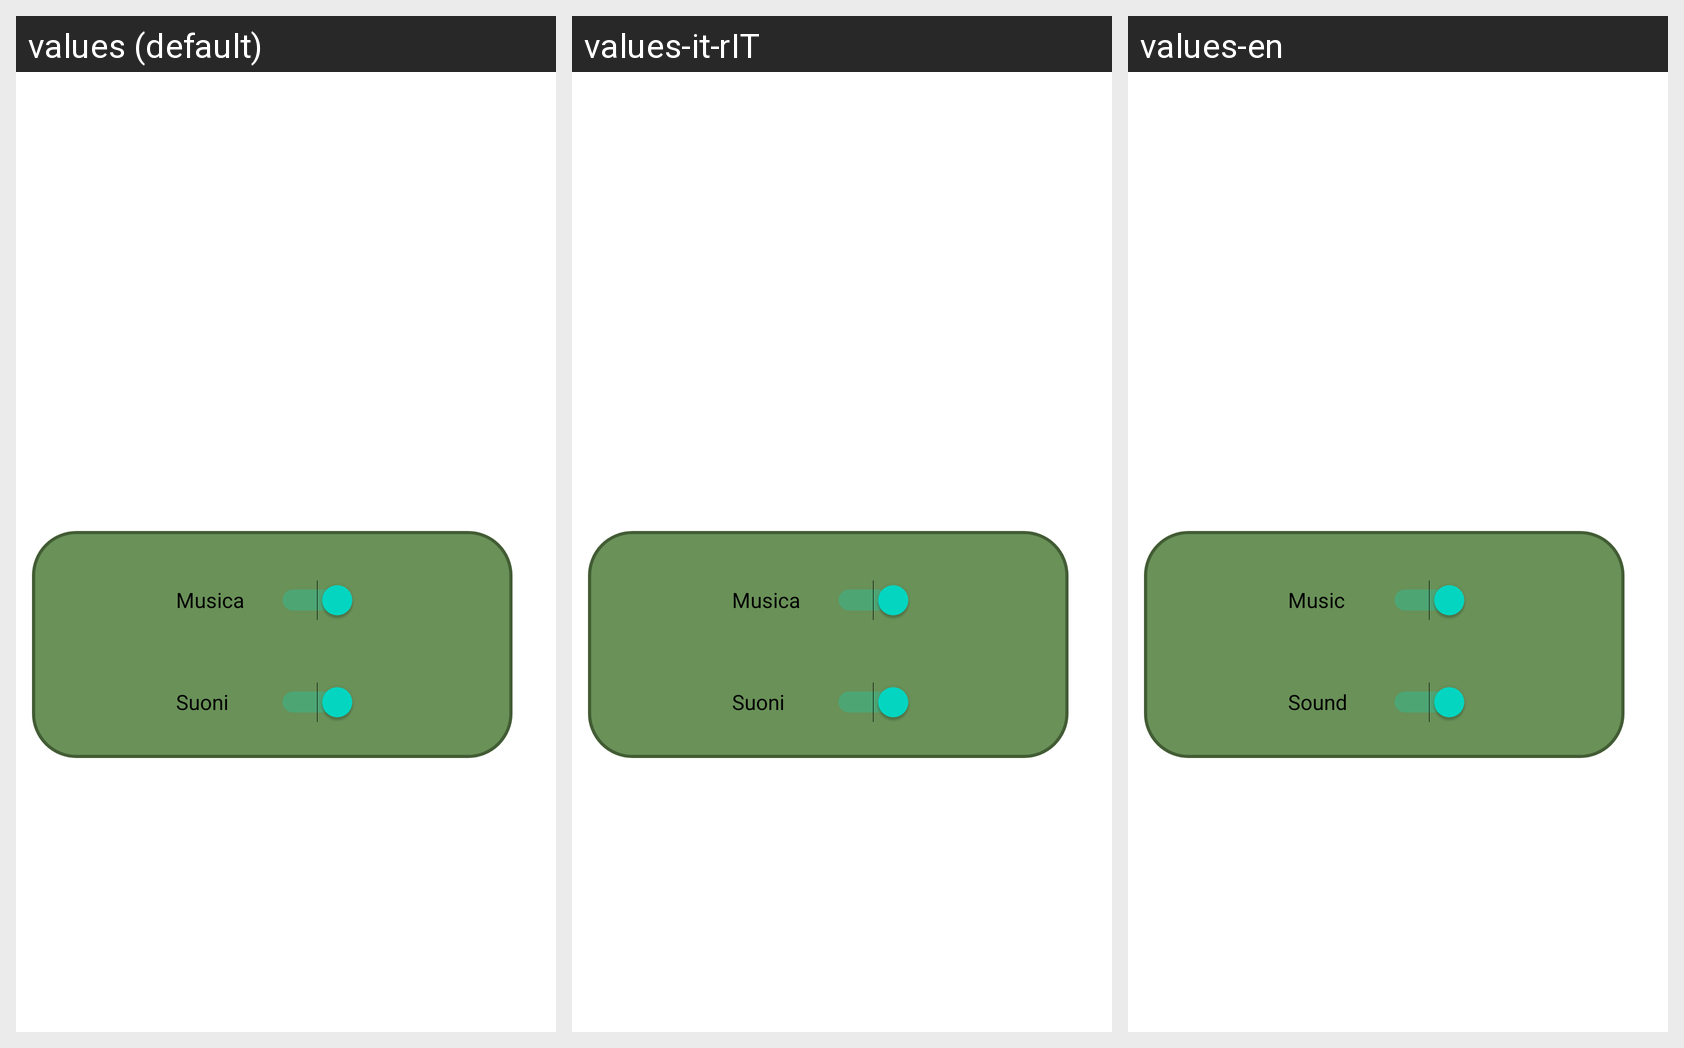

This grid shows one Android layout under several languages. Give, for every string resource on the screen, its name, the default text and each shown locale's text.
Android screen res/layout/fragment_volume_settings.xml rendered under 3 locales, left to right: values (default), values-it-rIT, values-en. Device: Nexus 5 (rendered at 1080×1920; each locale shown at half size, 540×960, under a caption strip naming it); theme Theme.TheHillReloaded.
Strings drawn on this screen, with the default value and each locale's value (text and hints the layout hard-codes, and strings that could not be matched under every locale, appear in the picture but are not listed):

switch_volume_musica
  values: Musica
  values-it-rIT: Musica
  values-en: Music

switch_volume_suoni
  values: Suoni
  values-it-rIT: Suoni
  values-en: Sound
